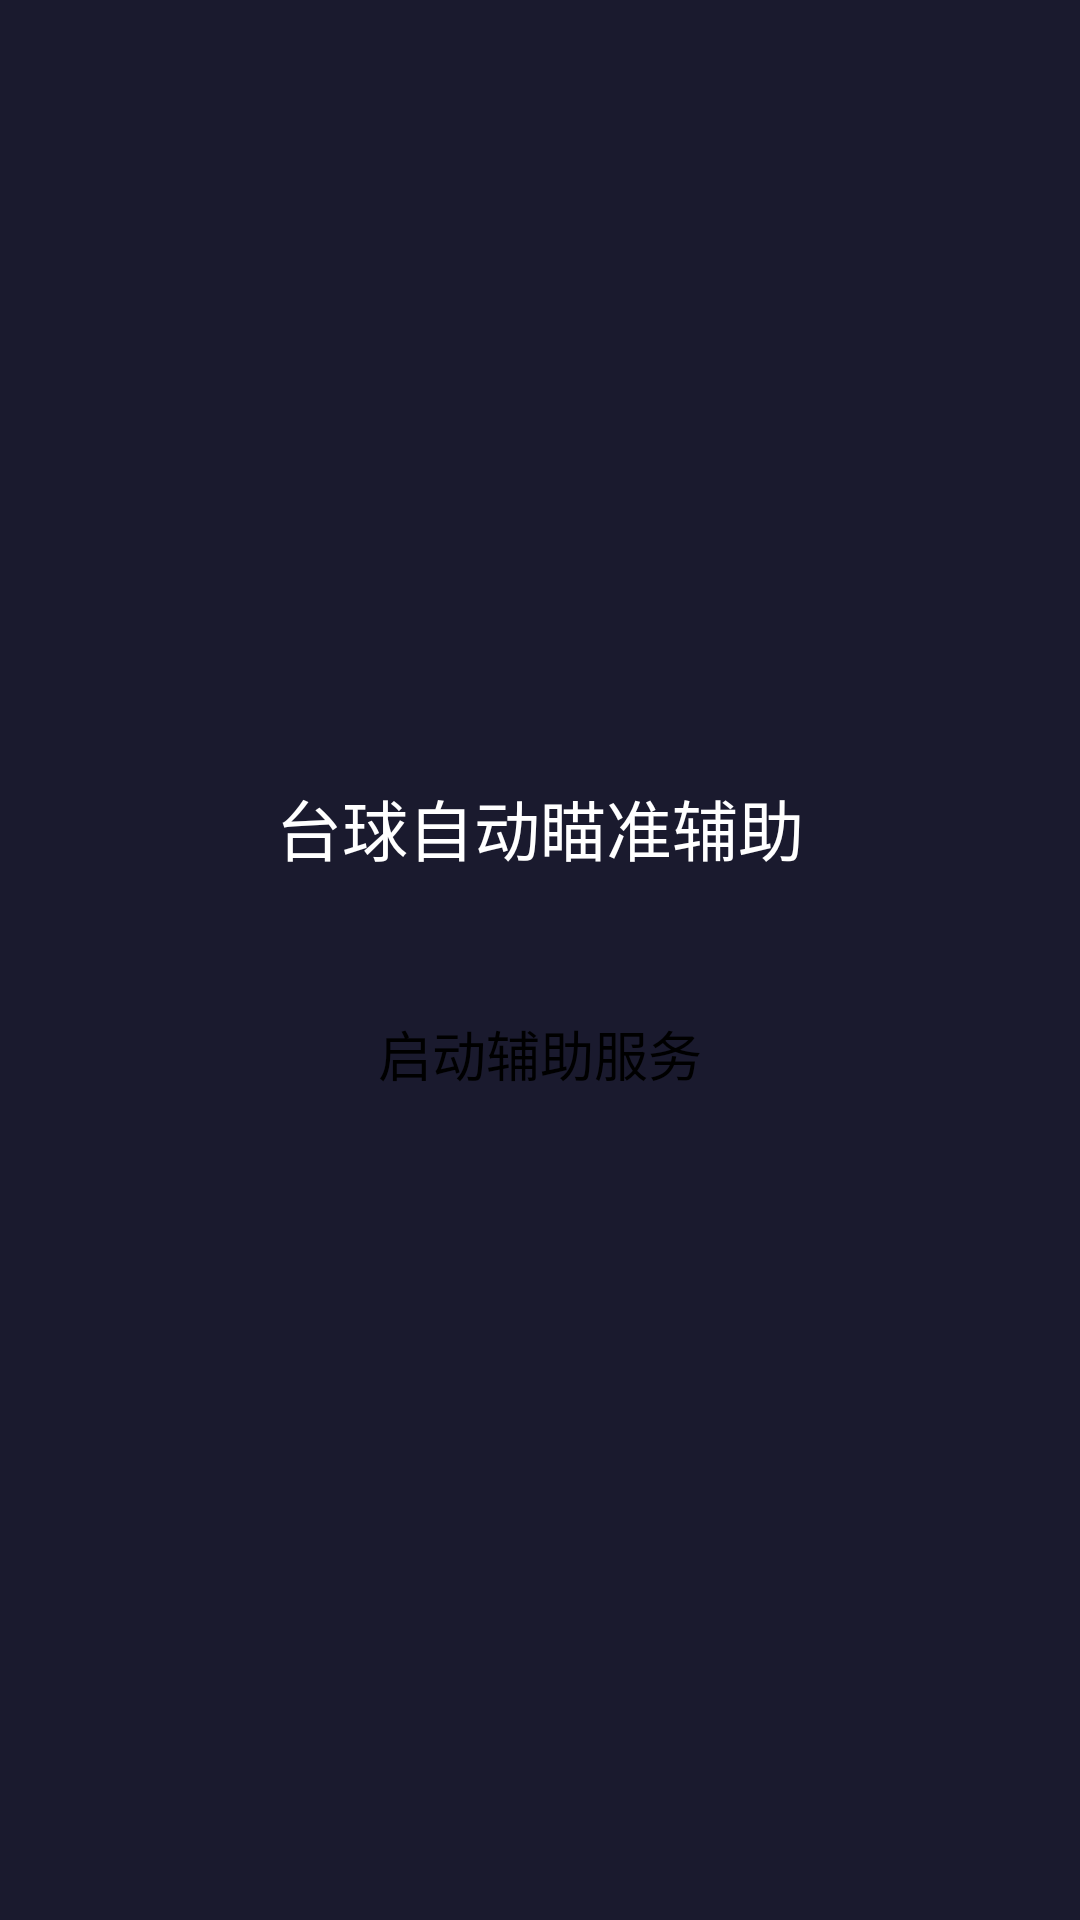

This screen was rendered from an Android layout file. Write that file and the resources it references.
<!-- AndroidManifest.xml: application theme Theme.LingMiaoPinkV2 -->
<!-- res/layout/activity_main.xml -->
<?xml version="1.0" encoding="utf-8"?>
<LinearLayout xmlns:android="http://schemas.android.com/apk/res/android"
    android:layout_width="match_parent"
    android:layout_height="match_parent"
    android:gravity="center"
    android:orientation="vertical"
    android:background="#1a1a2e">

    <TextView
        android:layout_width="wrap_content"
        android:layout_height="wrap_content"
        android:text="台球自动瞄准辅助"
        android:textColor="#ffffff"
        android:textSize="22sp"
        android:layout_marginBottom="30dp" />

    <Button
        android:id="@+id/btn_start"
        android:layout_width="wrap_content"
        android:layout_height="wrap_content"
        android:text="启动辅助服务"
        android:padding="16dp"
        android:textSize="18sp"
        android:backgroundTint="#4CAF50" />

</LinearLayout>
<!-- resources referenced by this layout -->
<resources>

</resources>
